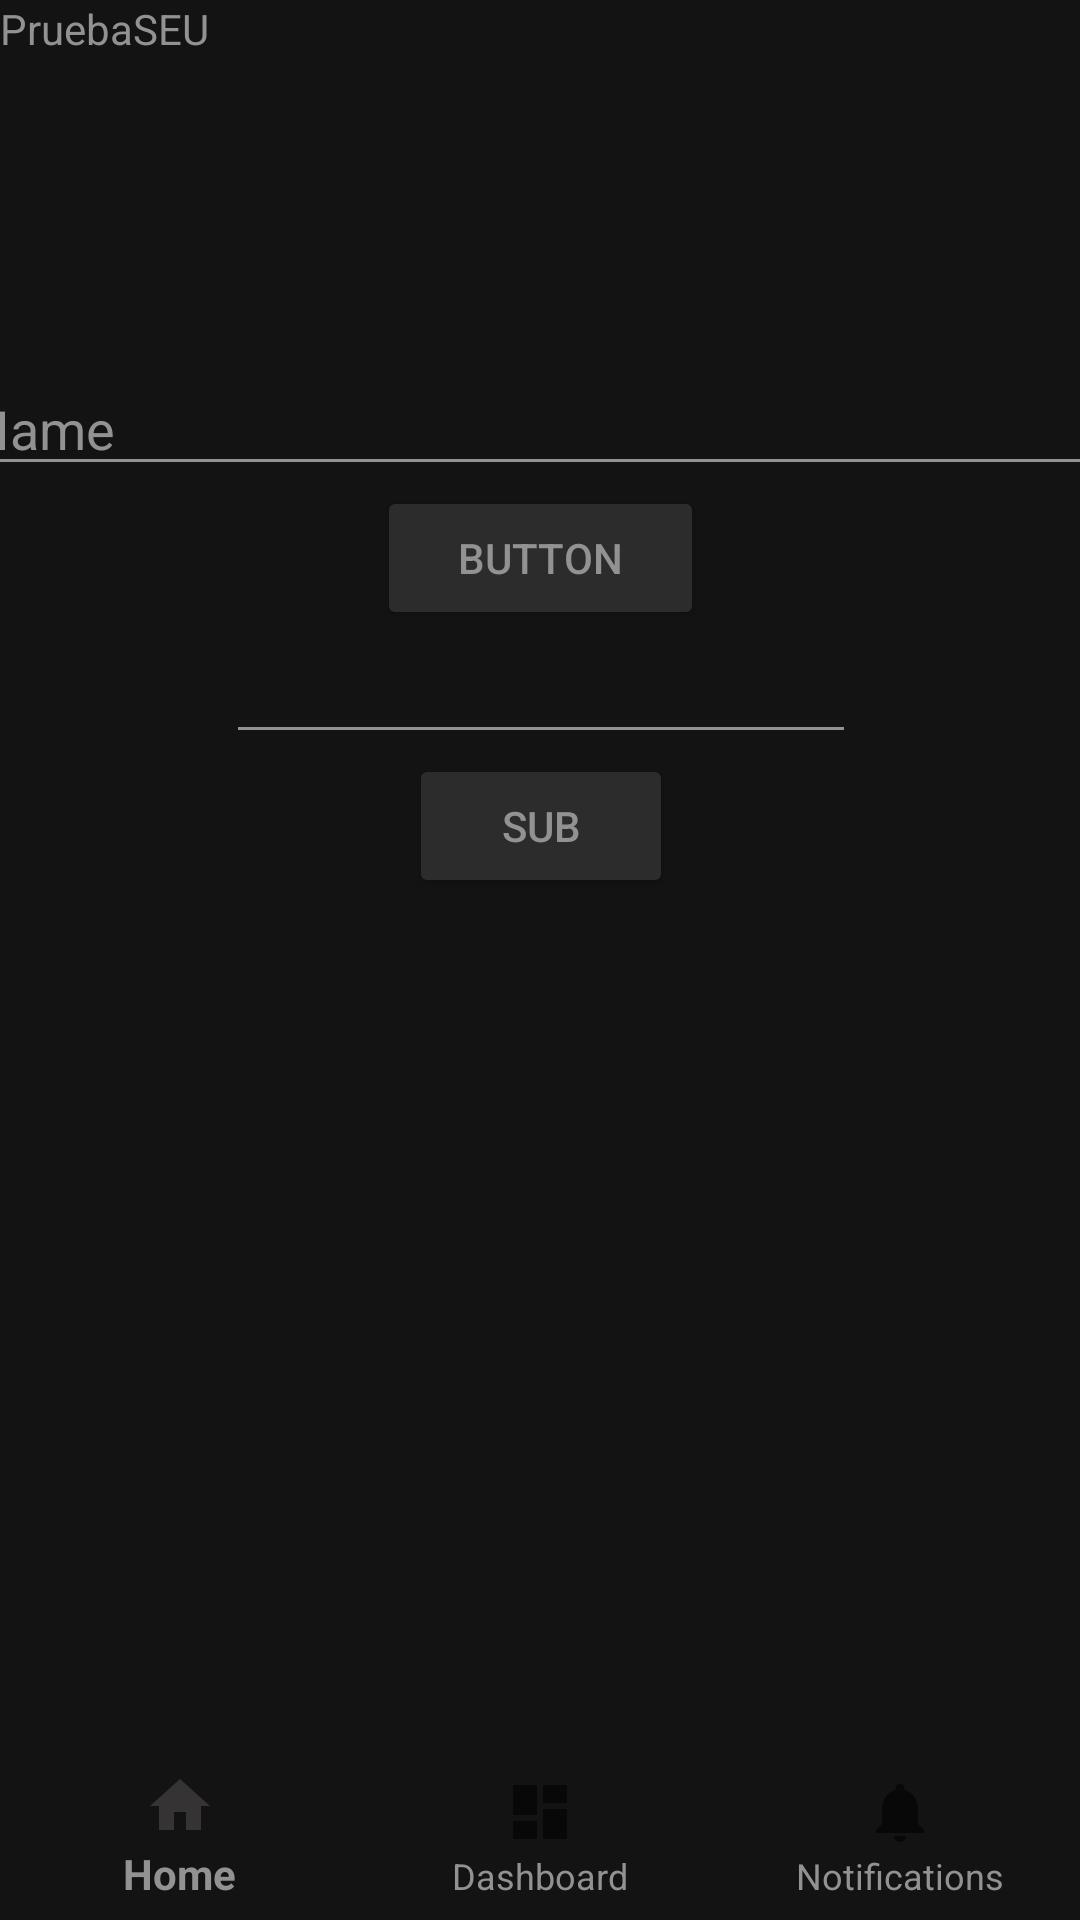

Android layout source for this screen:
<!-- AndroidManifest.xml: application theme AppTheme -->
<!-- res/layout/activity_main.xml -->
<?xml version="1.0" encoding="utf-8"?>
<android.support.constraint.ConstraintLayout
        xmlns:android="http://schemas.android.com/apk/res/android"
        xmlns:app="http://schemas.android.com/apk/res-auto"
        xmlns:tools="http://schemas.android.com/tools"
        android:id="@+id/container"
        android:layout_width="match_parent"
        android:layout_height="match_parent"
        tools:context=".MainActivity">

    <TextView
            android:text="PruebaSEU"
            android:layout_width="87dp"
            android:layout_height="23dp" tools:layout_editor_absoluteY="55dp"
            tools:layout_editor_absoluteX="162dp" android:id="@+id/textView"/>
    <android.support.design.widget.BottomNavigationView
            android:id="@+id/navigation"
            android:layout_width="0dp"
            android:layout_height="wrap_content"
            android:background="?android:attr/windowBackground"
            app:layout_constraintBottom_toBottomOf="parent"
            app:layout_constraintLeft_toLeftOf="parent"
            app:layout_constraintRight_toRightOf="parent"
            app:menu="@menu/navigation"/>
    <LinearLayout
            android:orientation="vertical"
            android:layout_width="388dp"
            android:layout_height="399dp"
            android:gravity="center|top" android:layout_marginTop="8dp" app:layout_constraintTop_toTopOf="parent"
            android:layout_marginBottom="8dp" app:layout_constraintBottom_toBottomOf="parent"
            app:layout_constraintStart_toStartOf="parent" android:layout_marginStart="8dp"
            app:layout_constraintEnd_toEndOf="parent" android:layout_marginEnd="8dp">
        <EditText
                android:layout_width="match_parent"
                android:layout_height="wrap_content"
                android:inputType="textPersonName"
                android:text="Name"
                android:ems="10"
                android:id="@+id/editText"/>
        <Button
                android:text="Button"
                android:layout_width="109dp"
                android:layout_height="wrap_content" android:id="@+id/button"/>
        <EditText
                android:layout_width="wrap_content"
                android:layout_height="wrap_content"
                android:inputType="textPersonName"
                android:ems="10"
                tools:layout_editor_absoluteY="98dp" tools:layout_editor_absoluteX="108dp" android:id="@+id/fld_topic"/>
        <Button
                android:text="SUB"
                android:layout_width="wrap_content"
                android:layout_height="wrap_content" tools:layout_editor_absoluteY="182dp"
                tools:layout_editor_absoluteX="161dp" android:id="@+id/btn_sub"
                android:onClick="subscribe"
        />
    </LinearLayout>

</android.support.constraint.ConstraintLayout>
<!-- resources referenced by this layout -->
<resources>
  <style name="AppTheme" parent="Theme.AppCompat.Light.DarkActionBar">
          
          <item name="colorPrimary">@color/colorPrimary</item>
          <item name="colorPrimaryDark">@color/colorPrimaryDark</item>
          <item name="colorAccent">@color/colorAccent</item>
          <item name="android:colorBackground">@color/colorBackground</item>
          <item name="android:textColor">@color/colorText</item>
          <item name="android:colorButtonNormal">@color/colorButton</item>
          <item name="android:editTextColor">@color/colorText</item>
          <item name="android:textColorHint">@color/colorText</item>
          <item name="android:colorControlNormal">@color/colorText</item>
          <item name="android:colorControlActivated">@color/colorAccent</item>
      </style>
  <color name="colorPrimary">#353333</color>
  <color name="colorPrimaryDark">#242323</color>
  <color name="colorAccent">#89A9B3</color>
  <color name="colorBackground">#131313</color>
  <color name="colorText">#929292</color>
  <color name="colorButton">#2C2C2C</color>
</resources>
